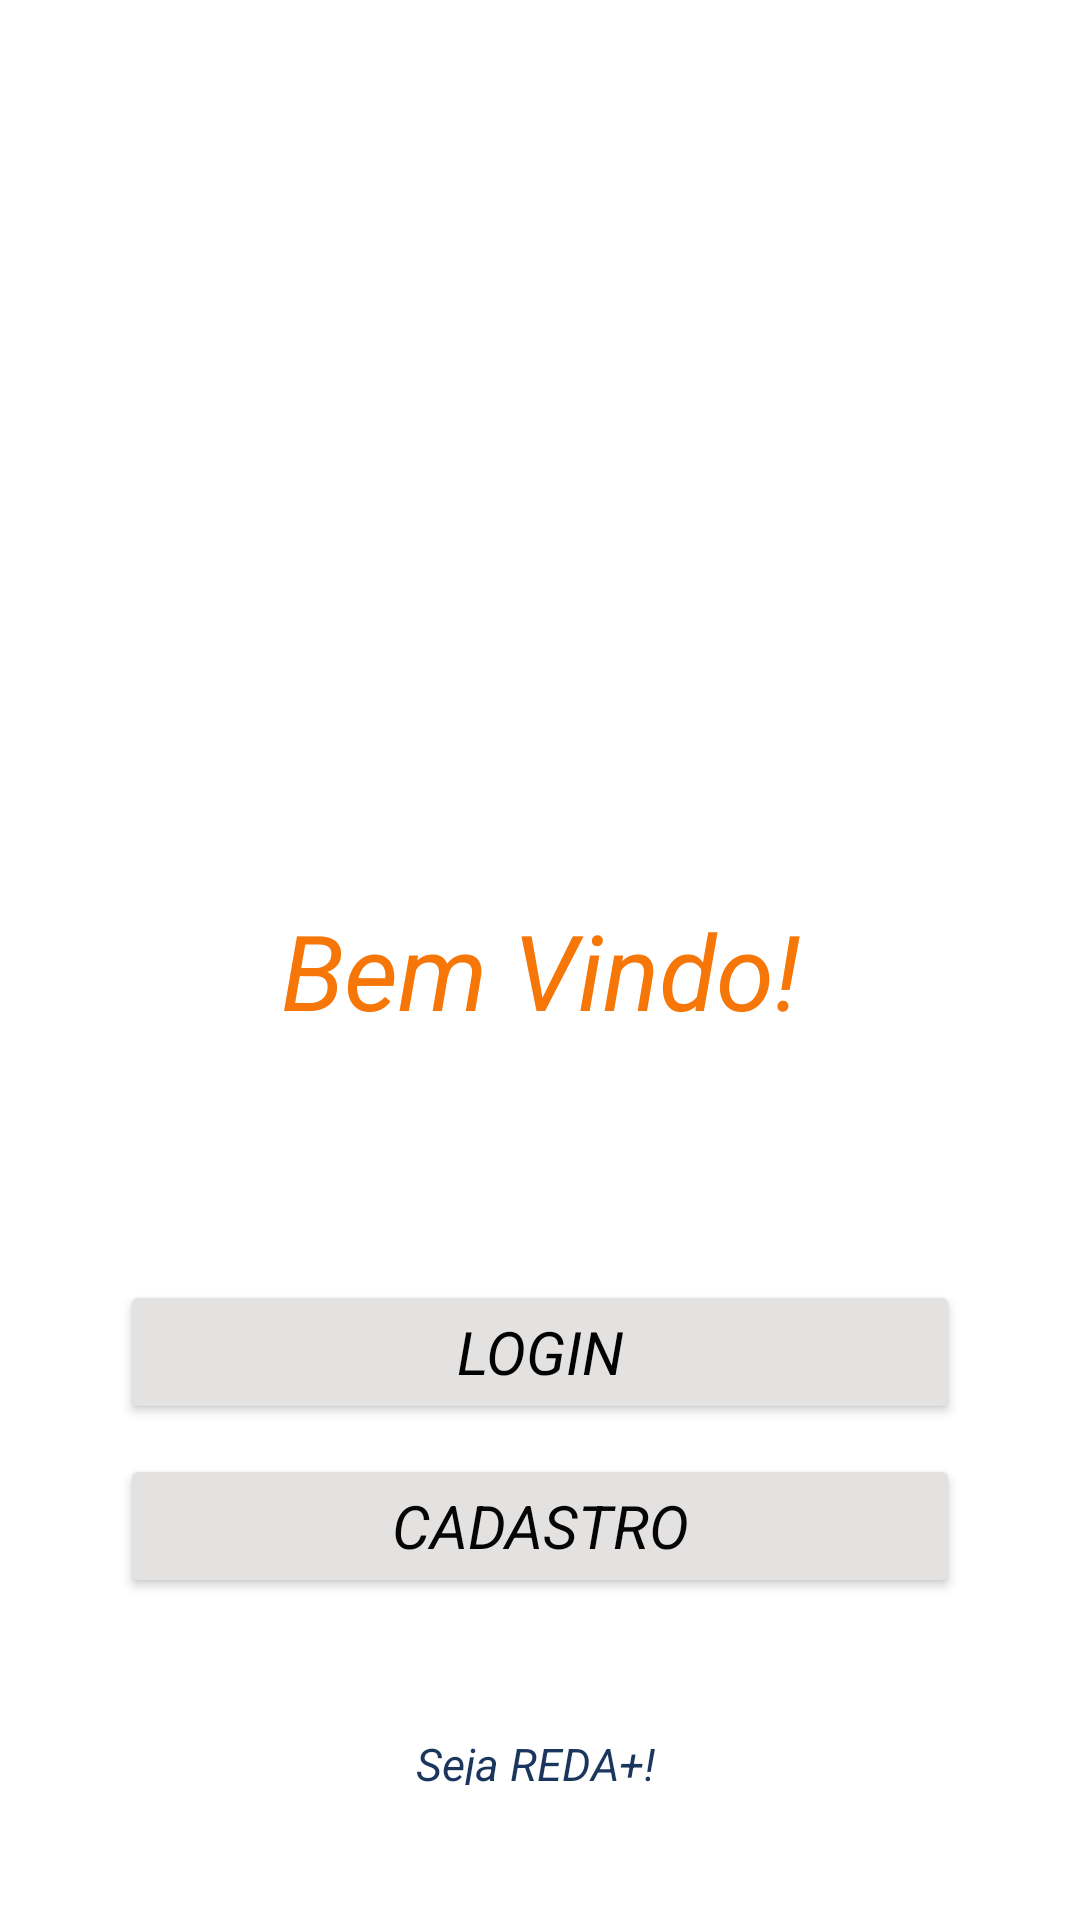

Produce the Android XML layout that renders to this screen, including the resource entries it uses.
<!-- AndroidManifest.xml: application theme Theme.TelaProjeto -->
<!-- res/layout/activity_main.xml -->
<?xml version="1.0" encoding="utf-8"?>
<LinearLayout xmlns:android="http://schemas.android.com/apk/res/android"
    xmlns:app="http://schemas.android.com/apk/res-auto"
    xmlns:tools="http://schemas.android.com/tools"
    android:id="@+id/main"
    android:layout_width="match_parent"
    android:layout_height="match_parent"
    android:orientation="vertical"
    android:background="@color/white"
    tools:context=".MainActivity">

    <ImageView
        android:layout_width="match_parent"
        android:layout_height="300dp"
        android:src="@drawable/logo_reda"
        app:layout_constraintTop_toTopOf="parent"
        app:layout_constraintStart_toStartOf="parent"/>

    <TextView android:id="@+id/txt_bv"
        android:layout_width="match_parent"
        android:layout_height="wrap_content"
        android:fontFamily="sans-serif"
        android:gravity="center"
        android:text="@string/bem_vindo"
        android:textColor="#F67608"
        android:textSize="35sp"
        android:textStyle="italic"/>

    <Button android:id="@+id/btn_Login"
        android:layout_width="match_parent"
        android:layout_height="wrap_content"
        android:layout_marginHorizontal="40dp"
        android:layout_marginTop="80dp"
        android:backgroundTint="#E4E1E1"
        android:gravity="center"
        android:text="@string/login"
        android:fontFamily="sans-serif"
        android:textSize="20sp"
        android:padding="10dp"
        android:textColor="#020202"
        android:textColorHint="#FBFDFD"
        android:textStyle="italic"
        app:cornerRadius="15dp"/>

    <Button android:id="@+id/btn_Cadastro"
        android:layout_width="match_parent"
        android:layout_height="wrap_content"
        android:layout_marginHorizontal="40dp"
        android:layout_marginTop="10dp"
        android:backgroundTint="#E4E1E1"
        android:gravity="center"
        android:text="@string/cadastro"
        android:padding="10dp"
        android:fontFamily="sans-serif"
        android:textSize="20sp"
        android:textColor="#050505"
        android:textColorHint="#FBFDFD"
        android:textStyle="italic"
        app:cornerRadius="15dp"/>

    <TextView android:id="@+id/txt_slogan"
        android:layout_width="match_parent"
        android:layout_height="wrap_content"
        android:layout_marginTop="20dp"
        android:background="#FFFFFF"
        android:text="@string/seja_reda_na_maior_plataforma_de_reda_o_do_brasil_que_vai_ajudar_voc_estudante_a_ingressar_em_uma_universidade"
        android:fontFamily="sans-serif"
        android:gravity="center"
        android:layout_margin="30dp"
        android:padding="15dp"
        android:textColor="#1A365D"
        android:textSize="15sp"
        android:textStyle="italic"/>

</LinearLayout>
<!-- resources referenced by this layout -->
<resources>
  <string name="bem_vindo">Bem Vindo!</string>
  <string name="cadastro">Cadastro</string>
  <string name="login">login</string>
  <string name="seja_reda_na_maior_plataforma_de_reda_o_do_brasil_que_vai_ajudar_voc_estudante_a_ingressar_em_uma_universidade">Seja REDA+! \na maior plataforma de redação do Brasil, que vai ajudar você, estudante, a ingressar em uma universidade!</string>
  <style name="Theme.TelaProjeto" parent="Base.Theme.TelaProjeto" />
  <style name="Base.Theme.TelaProjeto" parent="Theme.Material3.DayNight.NoActionBar">
          
          
      </style>
  <!-- not gathered from this repository: default colours our renderer supplied (Android Studio template values) -->
  <color name="white">#FFFFFFFF</color>
</resources>
